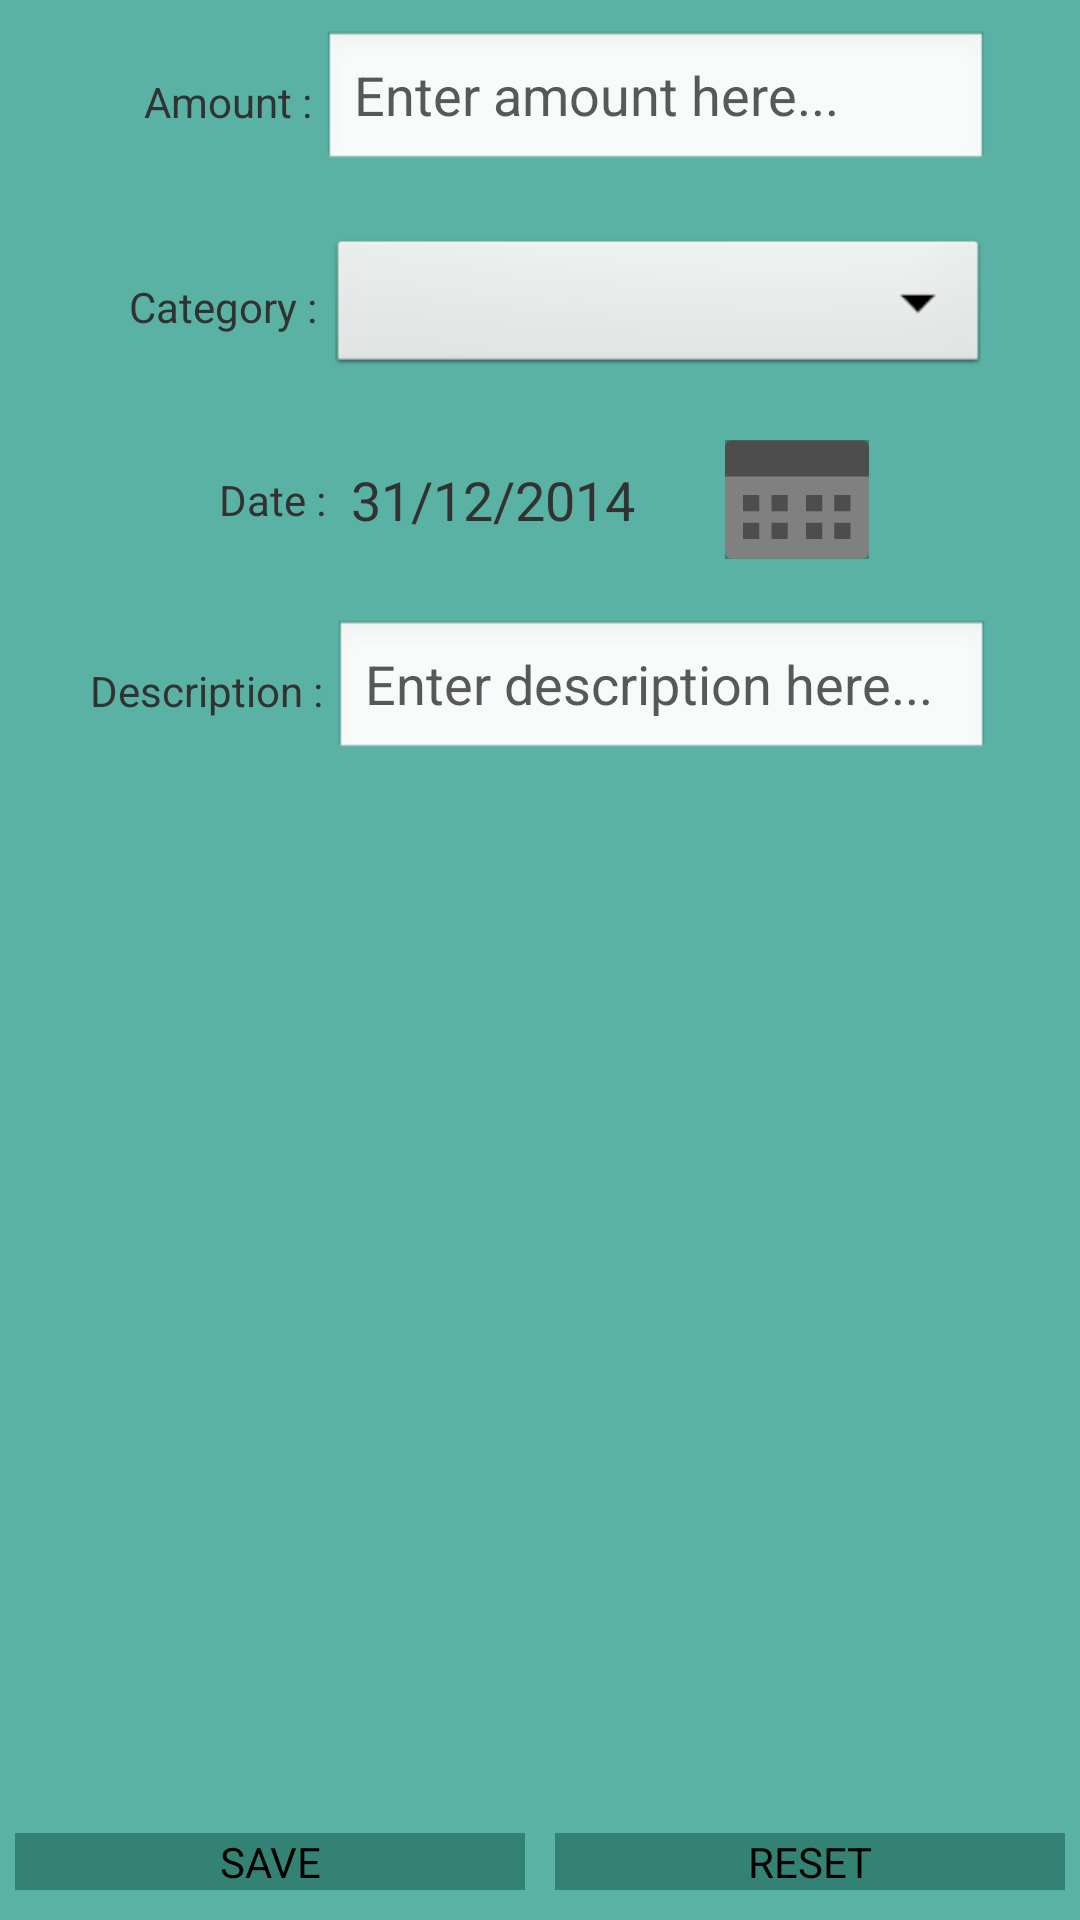

Here is an Android app screen rendered from its layout file. Give the layout XML and the strings, colors and styles it references.
<!-- AndroidManifest.xml: application theme AppTheme -->
<!-- res/layout/activity_add_expense.xml -->
<?xml version="1.0" encoding="utf-8"?>

<LinearLayout xmlns:android="http://schemas.android.com/apk/res/android"
    android:id="@+id/linEx"
    android:layout_width="match_parent"
    android:layout_height="match_parent"
    android:background="@drawable/home_background"
    android:orientation="vertical" >

    <LinearLayout
        android:layout_width="match_parent"
        android:layout_height="wrap_content"
        android:layout_marginBottom="10dp"
        android:layout_marginLeft="30dp"
        android:layout_marginRight="30dp"
        android:layout_marginTop="10dp" >

        <TextView
            android:layout_width="wrap_content"
            android:layout_height="wrap_content"
            android:layout_gravity="center_vertical"
            android:layout_marginLeft="18dp"
            android:text="Amount : " />

        <EditText
            android:id="@+id/price"
            android:layout_width="match_parent"
            android:layout_height="wrap_content"
            android:hint="Enter amount here..."
            android:inputType="numberDecimal"
            android:textColorHint="#585858" />
    </LinearLayout>

    <LinearLayout
        android:layout_width="match_parent"
        android:layout_height="wrap_content"
        android:layout_marginBottom="10dp"
        android:layout_marginLeft="30dp"
        android:layout_marginRight="30dp"
        android:layout_marginTop="10dp" >

        <TextView
            android:layout_width="wrap_content"
            android:layout_height="wrap_content"
            android:layout_gravity="center_vertical"
            android:layout_marginLeft="13dp"
            android:text="Category : " />

        <Spinner
            android:id="@+id/category"
            android:layout_width="match_parent"
            android:layout_height="wrap_content"
            android:layout_weight="1" />
    </LinearLayout>

    <LinearLayout
        android:layout_width="match_parent"
        android:layout_height="wrap_content"
        android:layout_marginBottom="10dp"
        android:layout_marginLeft="30dp"
        android:layout_marginRight="30dp"
        android:layout_marginTop="10dp" >

        <TextView
            android:layout_width="wrap_content"
            android:layout_height="wrap_content"
            android:layout_marginLeft="43dp"
            android:layout_gravity="center_vertical"
            android:text="Date : " />

        <TextView
            android:id="@+id/lblDate"
            android:layout_width="wrap_content"
            android:layout_height="wrap_content"
            android:layout_gravity="center_vertical"
            android:layout_marginLeft="5dp"
            android:text="31/12/2014"
            android:textSize="18dp" />

        <ImageButton
            android:id="@+id/btnDate"
            android:layout_width="wrap_content"
            android:layout_height="wrap_content"
            android:layout_marginLeft="30dp"
            android:background="#348273"
            android:src="@drawable/calendar" />
    </LinearLayout>

    <LinearLayout
        android:layout_width="match_parent"
        android:layout_height="wrap_content"
        android:layout_marginBottom="10dp"
        android:layout_marginLeft="30dp"
        android:layout_marginRight="30dp"
        android:layout_marginTop="10dp" >

        <TextView
            android:layout_width="wrap_content"
            android:layout_height="wrap_content"
            android:layout_gravity="center_vertical"
            android:text="Description : " />

        <EditText
            android:id="@+id/description"
            android:layout_width="wrap_content"
            android:layout_height="wrap_content"
            android:layout_weight="1"
            android:ems="10"
            android:hint="Enter description here..."
            android:inputType="textMultiLine"
            android:textColorHint="#585858" />
    </LinearLayout>

    <ListView
        android:id="@+id/lisEx"
        android:layout_width="match_parent"
        android:layout_height="0dp"
        android:layout_weight="1" />

    <LinearLayout
        android:id="@+id/laytbtns"
        android:layout_width="fill_parent"
        android:layout_height="wrap_content"
        android:layout_marginBottom="10dp"
        android:layout_marginTop="5dp" >

        <Button
            android:id="@+id/save"
            android:layout_width="0dp"
            android:layout_height="wrap_content"
            android:layout_marginLeft="5dp"
            android:layout_marginRight="5dp"
            android:layout_weight="1"
            android:background="#348273"
            android:onClick="save"
            android:text="SAVE" />

        <Button
            android:id="@+id/reset"
            android:layout_width="0dp"
            android:layout_height="wrap_content"
            android:layout_marginLeft="5dp"
            android:layout_marginRight="5dp"
            android:layout_weight="1"
            android:background="#348273"
            android:onClick="reset"
            android:text="RESET" />
    </LinearLayout>

</LinearLayout>
<!-- resources referenced by this layout -->
<resources>
  <!-- drawable calendar: png bitmap (drawable-hdpi, 462 bytes) -->
  <!-- drawable home_background: png bitmap (drawable-xxhdpi, 4595 bytes) -->
  <style name="AppTheme" parent="AppBaseTheme">
          
      </style>
  <style name="AppBaseTheme" parent="android:Theme.Light">
          
      </style>
</resources>
